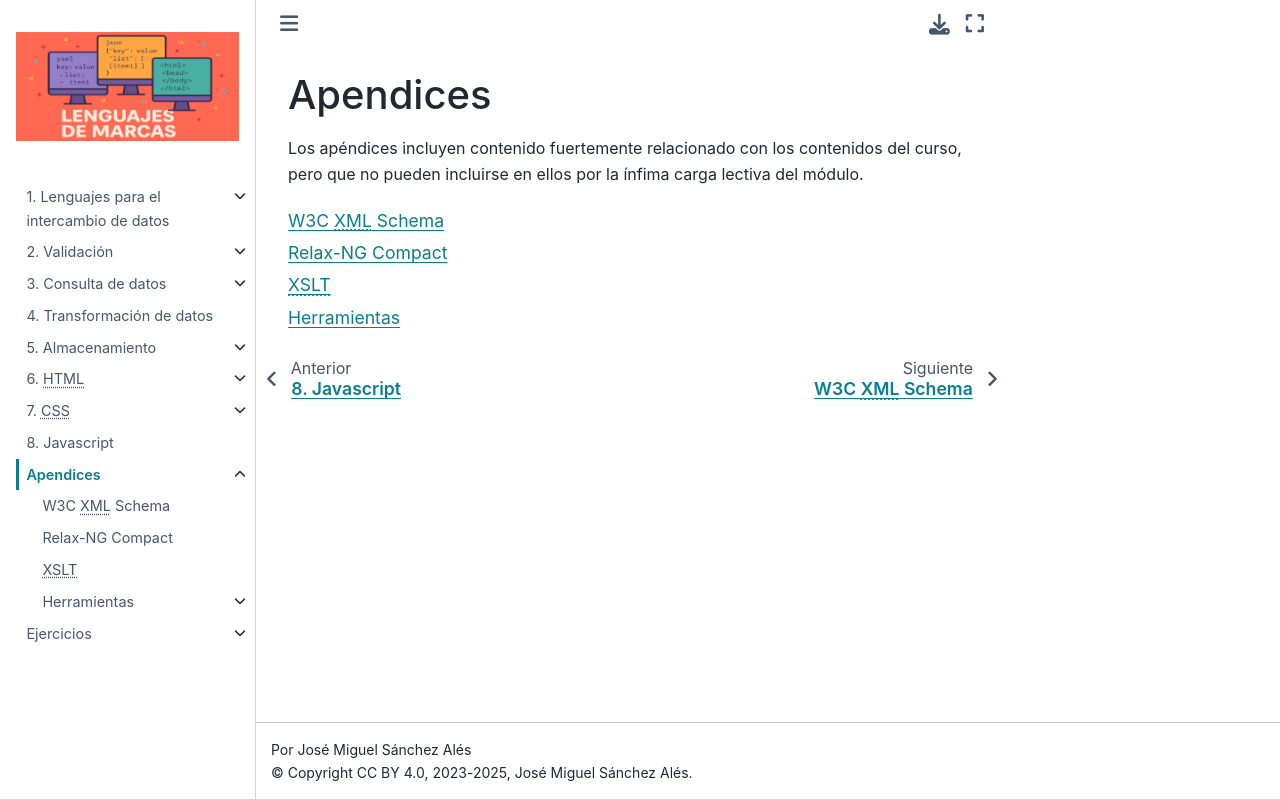

repository: sio2sio2/LM · page: 98.apendices/index.html · generator: sphinx

.. _lm-apendices:

Apendices
=========
Los apéndices incluyen contenido fuertemente relacionado con los contenidos del
curso, pero que no pueden incluirse en ellos por la ínfima carga lectiva del módulo.

.. toctree::
   :maxdepth: 1
   :glob:

   [0-9]*
